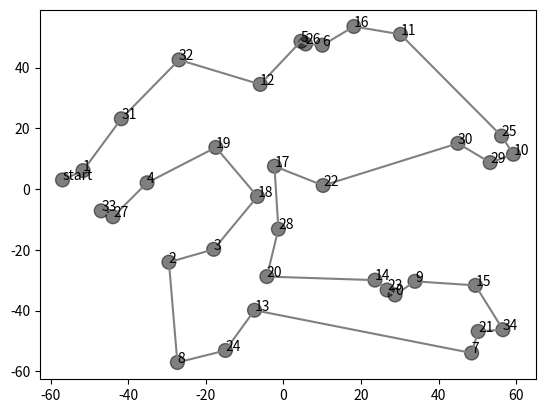

Recreate this plot in Python.
import numpy as np, random, matplotlib.pyplot as plt
import math
import time

start=time.time()
#On définit une fonction qui permet d'afficher une route et l'ensemble des cibles
def plotRoute(route):
    plt.figure()
    theta=[]
    phi=[]
    colors=[]
    sizes=[]
    for node in route:
        theta.append(node.theta)
        phi.append(node.phi)
        colors.append(0)
        sizes.append(100)
    for i in range(0,len(route)-1):
        plt.plot([route[i].theta,route[i+1].theta],[[route[i].phi],[route[i+1].phi]],color='grey') 
    plt.scatter(theta, phi, c=colors, s=sizes, alpha=0.5,
                cmap='magma')
    for i,txt in enumerate(route):
        plt.annotate(txt, (theta[i],phi[i]))
        
#On définit la classe d'objet node pour représenter les les cibles en tant que noeuds pour un problème de graphe
class Node:
    #Méthode de classe pour initialiser un objet de type Noeud
    def __init__(self,index,theta,phi):
        self.index=index
        self.theta = theta
        self.phi = phi
    #Méthode de classe pour calculer la distance angulaire entre deux noeuds
    def distance(self,node):
        return(np.sqrt((self.theta-node.theta)**2+(self.phi-node.phi)**2))
    #On override deux méthodes de classes pour pouvoir utiliser les opérateurs booléens == et != pour tester l'égalité de deux noeuds    
    def __eq__(self, other):
        if isinstance(other, self.__class__):
            return self.__dict__ == other.__dict__
        else:
            return False   
    def __ne__(self, other):
        return not self.__eq__(other)
    #On override également la fonction de réprésentation pour pouvoir représenter simplement une cible par son champ index avec print
    def __repr__(self):
        return(str(self.index))

#On définit également la classe d'objet Link qui représente un lien entre deux noeuds
class Link: 
    #Méthode de classe pour initialiser un objet de type Link
    def __init__(self,previousNode,nextNode):
        self.previousNode=previousNode
        self.nextNode=nextNode
        self.length=previousNode.distance(nextNode)
    #On override la fonction de représentation pour pouvoir représenter facilement un lien avec les index des noeuds
    def __repr__(self):
        return("(" + str(self.previousNode.index)+ ',' + str(self.nextNode.index)+")")

#Cette fonction permet de définir la liste de tous les objets de type Link que l'on peut construire à partir de la liste des objets de type Node
def defineListLinks(nodeList):
  listLinks=[]
  for previousTarget in nodeList:
    for nextTarget in nodeList:
      if previousTarget != nextTarget:
        listLinks.append(Link(previousTarget,nextTarget))
  return(listLinks)
  
#Fonction intermédiaire utilisée dans l'algorithme "BruteForce"
def joinChains(listUsefullLinks):
    delta = 1
    while delta > 0 :
        oldLength=len(listUsefullLinks)
        for chain1 in listUsefullLinks:
            for chain2 in listUsefullLinks:
                if chain1 != chain2:
                    if chain1[-1].nextNode == chain2[0].previousNode:
                        chain=chain1+chain2
                        listUsefullLinks.remove(chain1)
                        listUsefullLinks.remove(chain2)
                        listUsefullLinks.append(chain)    
        delta=oldLength - len(listUsefullLinks)
    return(listUsefullLinks)

#Fonction intermédiaire utilisée utilisée dans l'algorithme "BruteForce"
def isClosingChain(link, listUsefullLink): 
    result=False
    for chain in listUsefullLink: 
        if link.nextNode == chain[0].previousNode and link.previousNode == chain[-1].nextNode:
                result=True
    return(result)        
    
#Algorithme qui calcule une route optimale
def bruteForceAlgorithm(nodeList):
    listLinks=defineListLinks(nodeList)
    listChains=[]    
    while len(listLinks) > 0:
        minimalDistance=math.inf
        for i in range (0, len(listLinks)):
            if len(listLinks) != 1:
                if minimalDistance>listLinks[i].length and not isClosingChain(listLinks[i],listChains):
                    minimalDistanceLink=listLinks[i]
                    minimalDistance=listLinks[i].length
                    minimalDistanceLinkIndex=i
            else: 
                if minimalDistance>listLinks[i].length:
                    minimalDistanceLink=listLinks[i]
                    minimalDistance=listLinks[i].length
                    minimalDistanceLinkIndex=i         
        listChains.append([listLinks[minimalDistanceLinkIndex]])
        indexToPop=[]
        for i in range (0,len(listLinks)):
            if (listLinks[i].previousNode == minimalDistanceLink.previousNode) or (listLinks[i].nextNode == minimalDistanceLink.nextNode): 
                indexToPop.append(i)
        indexToPop.sort(reverse=True)
        for i in range (0,len(indexToPop)):
            listLinks.pop(indexToPop[i])
        listChains=joinChains(listChains)
    listUsefullLinks=listChains[0]
    totalDis=0
    for i in range (0,len(listUsefullLinks)):
        totalDis+=listUsefullLinks[i].length
    return(listUsefullLinks)

#Fonction qui permet de vérifier que chaque noeud est utilisé une et seulement une fois dans la route
def checkNodes(listUsefullLinks):
  for i in range (0,len(listUsefullLinks)):
    spreviousprevious=0 
    snextprevious=0
    spreviousnext=0
    snextnext=0
    for j in range(0,len(listUsefullLinks)):
      if listUsefullLinks[i].previousNode==listUsefullLinks[j].previousNode:
        spreviousprevious+=1
      if listUsefullLinks[i].previousNode==listUsefullLinks[j].nextNode:
        spreviousnext+=1
      if listUsefullLinks[i].nextNode==listUsefullLinks[j].previousNode:
        snextprevious+=1
      if listUsefullLinks[i].nextNode==listUsefullLinks[j].nextNode:
        snextnext+=1
    if spreviousprevious!=1:
      return(False)
      break
    if spreviousnext!=1:
      return(False)
      break
    if snextprevious!=1:
      return(False)
      break
    if snextnext!=1:
      return(False)
      break
  return(True)

#Cette fonction permet simplement de changer le format de la route calculée précédemment
def translateResultFromLinkListToTargetList(listUsefullLinks):
    result=[]
    for i in range(0,len(listUsefullLinks)):
        result.append(listUsefullLinks[i].previousNode)
    return(result)

#Cette fonction calcule l'efficience d'une route en calculant sa "distance" en terme de graphe, pour pouvoir ensuite comparer les routes
def cost(route):
    cost=0
    for i in range(0,len(route)-1):
        cost+=route[i].distance(route[i+1])
    cost+=route[-1].distance(route[0])
    return(cost)

#Cette fonction est un algorithme qui permet d'améliorer une route par permutation successives
def two_opt(route):
     best = route
     improved = True
     while improved:
          improved = False
          for i in range(1, len(route)-2):
               for j in range(i+1, len(route)):
                    if j-i == 1: continue
                    new_route = best[:]
                    new_route[i:j] = best[j-1:i-1:-1]
                    if cost(new_route) < cost(best):  
                         best = new_route
                         improved = True
     best= best[1:] + best[:1]
     improved = True
     while improved:
          improved = False
          for i in range(1, len(route)-2):
               for j in range(i+1, len(route)):
                    if j-i == 1: continue 
                    new_route = best[:]
                    new_route[i:j] = best[j-1:i-1:-1]
                    if cost(new_route) < cost(best): 
                         best = new_route
                         improved = True
          route = best
     return best                

#Cette fonction permet d'insérer le noeud de départ au bon endroit dans la route pour minimiser le coût de la route
def addStartingTarget(targetListRoute,startingPoint):
    distance=cost(targetListRoute)
    bestDistance=math.inf
    for i in range(0,len(targetListRoute)-1):
        tempDistance=distance - targetListRoute[i].distance(targetListRoute[i+1])
        tempDistance+= startingPoint.distance(targetListRoute[i+1])+targetListRoute[i].distance(startingPoint)
        if tempDistance<bestDistance: 
            bestDistance=tempDistance
            indexToInsert=i+1
    tempDistance=distance - targetListRoute[-1].distance(targetListRoute[0])
    tempDistance+= startingPoint.distance(targetListRoute[0])+targetListRoute[-1].distance(startingPoint)
    if tempDistance<bestDistance: 
       bestDistance=tempDistance
       indexToInsert=0
    targetListRoute=targetListRoute[indexToInsert:]+targetListRoute[:indexToInsert]
    targetListRoute.insert(0,startingPoint)
    return(targetListRoute)

#Cette fonction change l'ordre de la liste pour avoir la route qui commence bien par le noeud start  
def removeLinkFromStart(targetListRoute):
    if targetListRoute[0].distance(targetListRoute[-1])<targetListRoute[0].distance(targetListRoute[1]):
        copyNode=targetListRoute
        copyNode.reverse()
        temp=copyNode[-1]
        copyNode.pop(-1)
        copyNode.insert(0,temp)
        return(copyNode)
    else: 
        return(targetListRoute)

#---MAIN---#

#On définit la liste des noeuds générée aleatoirement selon une distribution          
targetListSize=35
targetList=[]
for i in range (0,targetListSize):
    targetList.append(Node(i,120*random.random()-60,120*random.random()-60))    

#On appelles la première partie de l'algorithme sur la liste de noeuds
listUsefullLinks=bruteForceAlgorithm(targetList)
targetListRoute=translateResultFromLinkListToTargetList(listUsefullLinks)

#On génère un point de départ
startingPoint=Node('start',120*random.random()-60,12*random.random()-6)

#puis on apelle la deuxième partie de l'algorithme pour améliorer la route 
targetListRoute=two_opt(targetListRoute)  
#On ajoute le noeud 'start'
targetListRoute=addStartingTarget(targetListRoute,startingPoint)
targetListRoute=removeLinkFromStart(targetListRoute)
#On affiche le résultat
plotRoute(targetListRoute)
end=time.time()
print(end-start)
print(targetListRoute)




